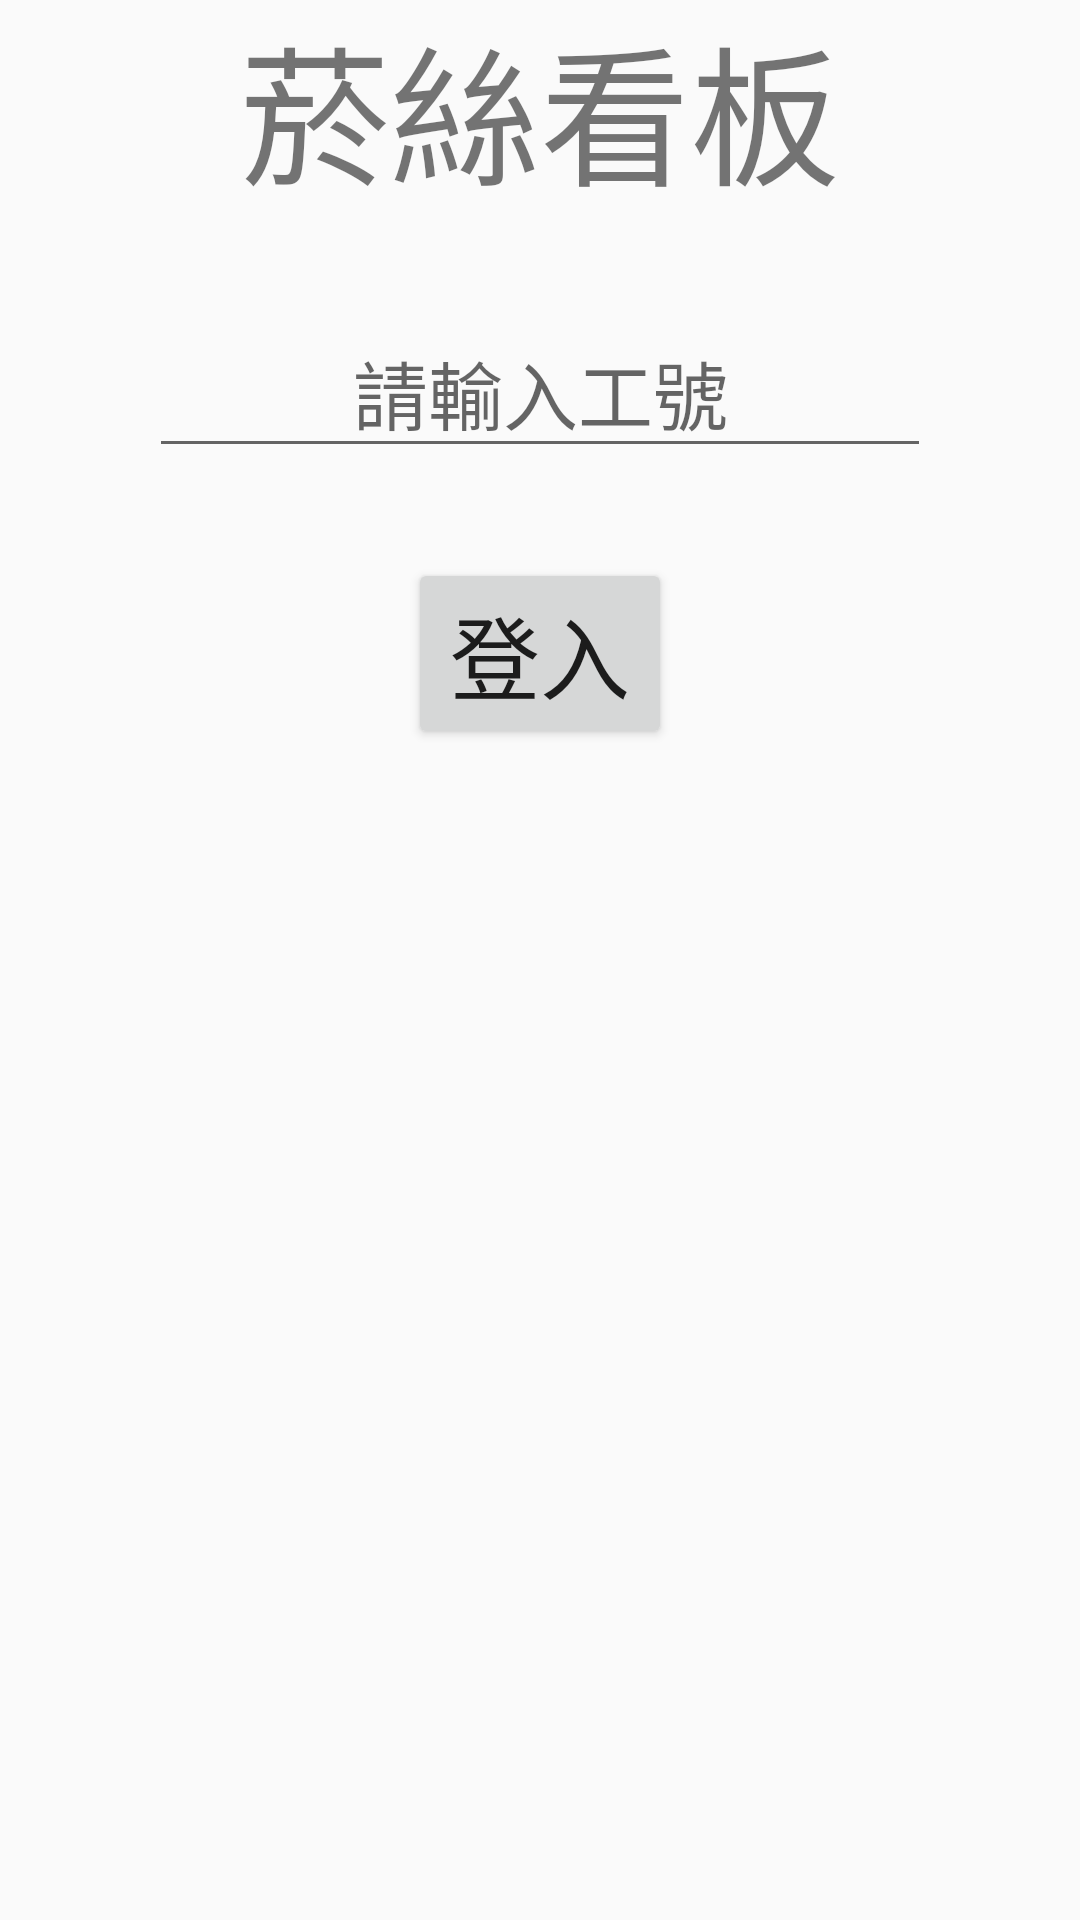

Produce the Android XML layout that renders to this screen, including the resource entries it uses.
<!-- AndroidManifest.xml: application theme AppTheme -->
<!-- res/layout/activity_main.xml -->
<LinearLayout xmlns:android="http://schemas.android.com/apk/res/android"
    xmlns:tools="http://schemas.android.com/tools"
    android:layout_width="match_parent"
    android:layout_height="match_parent"
    android:paddingBottom="@dimen/activity_vertical_margin"
    android:paddingLeft="@dimen/activity_horizontal_margin"
    android:paddingRight="@dimen/activity_horizontal_margin"
    android:paddingTop="@dimen/activity_vertical_margin"
    android:orientation="vertical"
    tools:context=".MainActivity">

    <TextView
        android:layout_width="match_parent"
        android:layout_height="wrap_content"
        android:textSize="50sp"
        android:gravity="center_horizontal"
        android:text="菸絲看板" />

    <EditText
        android:layout_width="match_parent"
        android:layout_height="wrap_content"
        android:layout_marginTop="30dp"
        android:layout_marginLeft="50dp"
        android:layout_marginRight="50dp"
        android:gravity="center_horizontal"
        android:textSize="25sp"
        android:maxLines="1"
        android:maxLength="16"
        android:inputType="number"
        android:hint="請輸入工號"
        android:id="@+id/edit_text_account"/>


    <Button
        android:layout_width="wrap_content"
        android:layout_height="wrap_content"
        android:layout_marginTop="30dp"
        android:layout_gravity="center_horizontal"
        android:textSize="30sp"
        android:text="登入"
        android:id="@+id/loginBtn"/>

</LinearLayout>
<!-- resources referenced by this layout -->
<resources>
  <style name="AppTheme" parent="Theme.AppCompat.Light.DarkActionBar">
          
      </style>
</resources>
